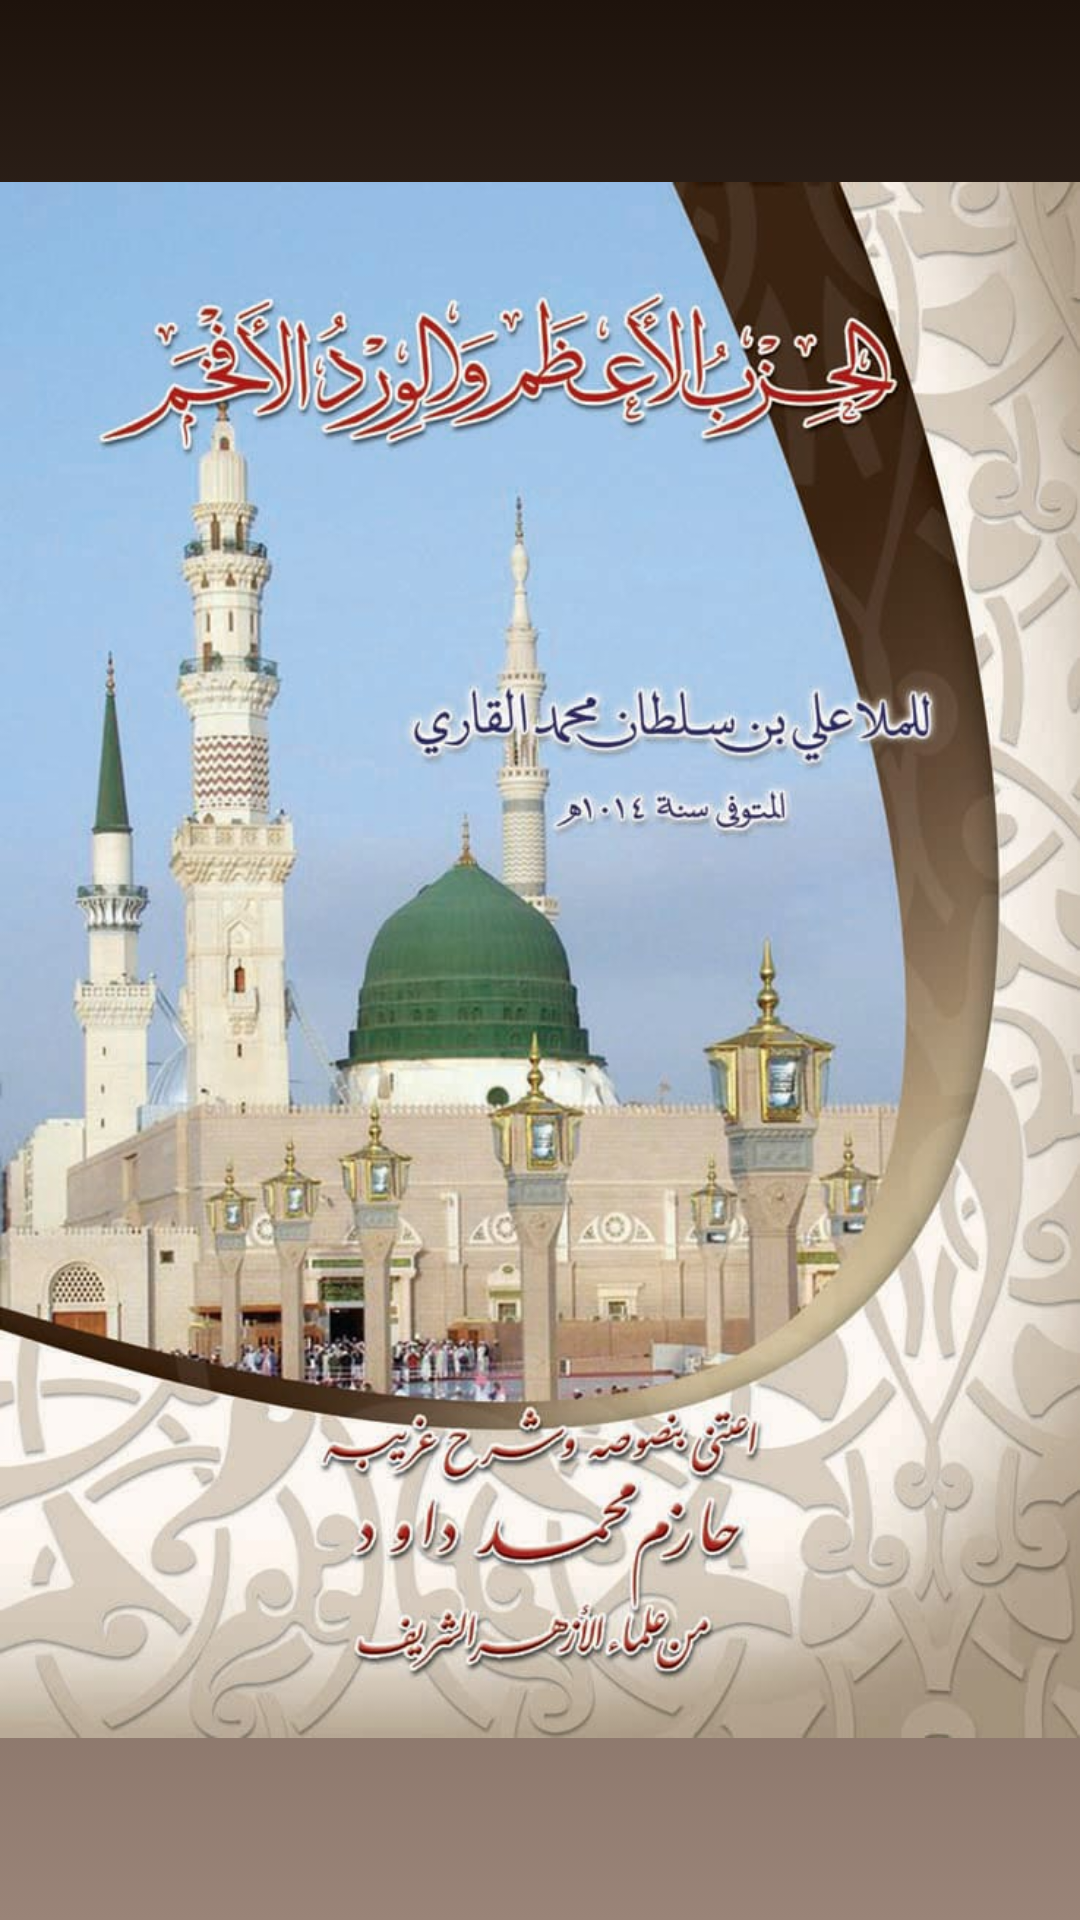

Produce the Android XML layout that renders to this screen, including the resource entries it uses.
<!-- AndroidManifest.xml: application theme AppTheme -->
<!-- res/layout/activity_splash_screen.xml -->
<?xml version="1.0" encoding="utf-8"?>
<RelativeLayout
    xmlns:android="http://schemas.android.com/apk/res/android"
    xmlns:tools="http://schemas.android.com/tools"
    android:layout_width="match_parent"
    android:layout_height="match_parent"
    android:background="@drawable/gradient_layout"
    tools:context=".ui.SplashScreen">

    <ImageView
        android:id="@+id/mainLogo2"
        android:src="@drawable/splashscreen"
        android:layout_width="match_parent"
        android:layout_height="match_parent"
        android:layout_centerHorizontal="true"
        android:contentDescription="@string/logo" />
</RelativeLayout>
<!-- resources referenced by this layout -->
<resources>
  <!-- drawable gradient_layout (drawable) -->
  <?xml version="1.0" encoding="utf-8"?>
  <selector xmlns:android="http://schemas.android.com/apk/res/android">
      <item>
          <shape>
              <gradient
  
                  android:angle="90"
                  android:endColor="#1e130c"
                  android:startColor="#9a8478"
                  android:type="linear"/>
          </shape>
      </item>
  </selector>
  <!-- drawable splashscreen: jpg bitmap (drawable-hdpi, 103124 bytes) -->
  <string name="logo">logo</string>
  <style name="AppTheme" parent="Base.Theme.AppCompat.Light.DarkActionBar">
          
          <item name="colorPrimary">@color/colorPrimary</item>
          <item name="colorPrimaryDark">@color/colorPrimaryDark</item>
          <item name="colorAccent">@color/colorAccent</item>
      </style>
  <color name="colorPrimary">#004e92</color>
  <color name="colorPrimaryDark">#000428</color>
  <color name="colorAccent">#f64f59</color>
</resources>
